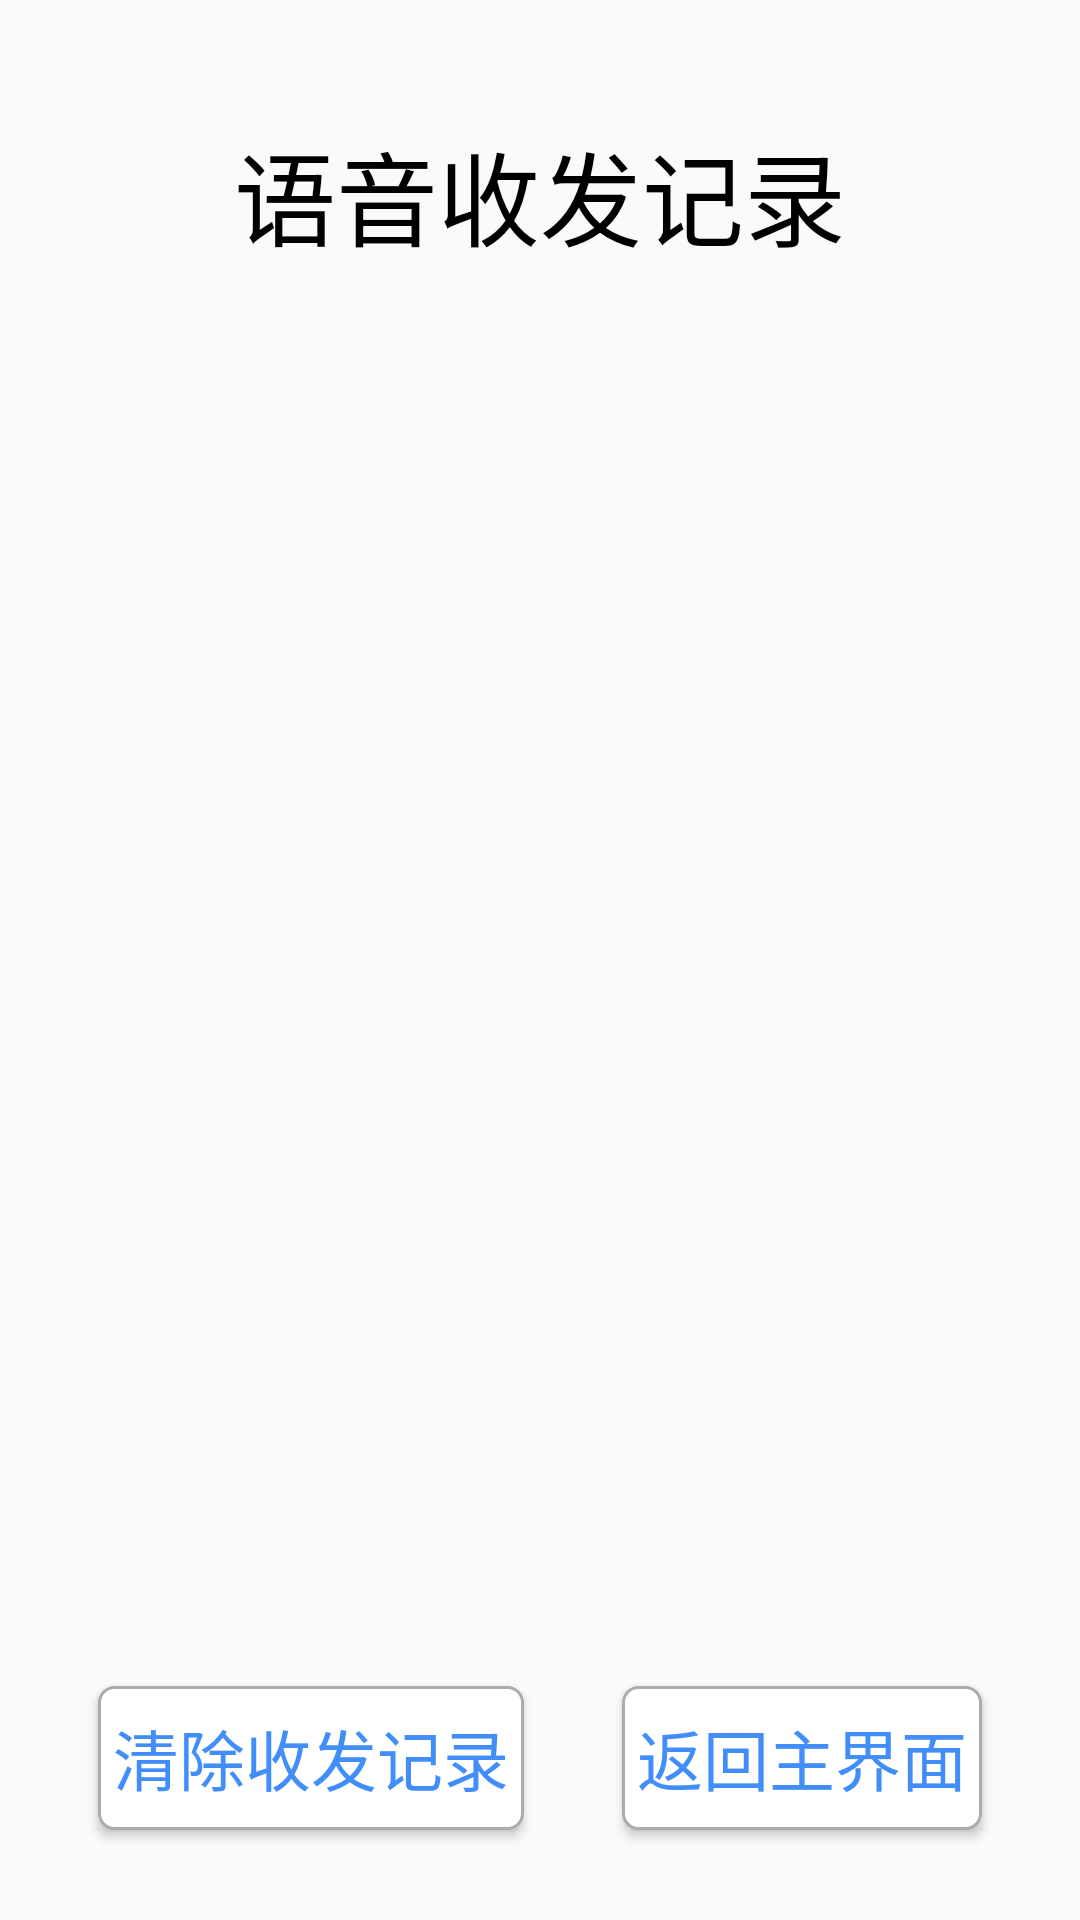

Android layout source for this screen:
<!-- AndroidManifest.xml: application theme AppTheme -->
<!-- res/layout/activity_yysfjl.xml -->
<androidx.constraintlayout.widget.ConstraintLayout xmlns:android="http://schemas.android.com/apk/res/android"
    xmlns:app="http://schemas.android.com/apk/res-auto"
    android:layout_width="match_parent"
    android:layout_height="match_parent">

    <TextView
        android:id="@+id/tv_title"
        style="@style/TextAppearance.AppCompat.Display1"
        android:layout_width="wrap_content"
        android:layout_height="wrap_content"
        android:layout_marginTop="40dp"
        android:text="@string/yysfjl"
        android:textColor="@color/black"
        app:layout_constraintBottom_toTopOf="@id/list_sfjl"
        app:layout_constraintLeft_toLeftOf="parent"
        app:layout_constraintRight_toRightOf="parent"
        app:layout_constraintTop_toTopOf="parent"
        app:layout_constraintVertical_chainStyle="spread_inside" />

    <ListView
        android:id="@+id/list_sfjl"
        android:layout_width="match_parent"
        android:layout_height="500dp"
        android:layout_marginStart="30dp"
        android:layout_marginTop="30dp"
        android:layout_marginEnd="30dp"
        android:layout_marginBottom="120dp"
        android:divider="#000000"
        android:dividerHeight="1px"
        android:scrollbars="none"
        app:layout_constraintEnd_toEndOf="parent"
        app:layout_constraintStart_toStartOf="parent"
        app:layout_constraintTop_toBottomOf="@id/tv_title" />


    <Button
        android:id="@+id/button_YysfjlQcsfjl"
        style="@style/TextAppearance.AppCompat.Large"
        android:layout_width="wrap_content"
        android:layout_height="wrap_content"
        android:layout_marginTop="30dp"
        android:layout_marginBottom="30dp"
        android:background="@drawable/bg_btn"
        android:paddingStart="5dp"
        android:paddingEnd="5dp"
        android:text="@string/qcsfjl"
        android:textColor="@drawable/bg_btn_text"
        app:layout_constraintBottom_toBottomOf="parent"
        app:layout_constraintEnd_toStartOf="@+id/button_YysfjlFhzjm"
        app:layout_constraintStart_toStartOf="parent"
        app:layout_goneMarginTop="30dp" />


    <Button
        android:id="@+id/button_YysfjlFhzjm"
        style="@style/TextAppearance.AppCompat.Large"
        android:layout_width="wrap_content"
        android:layout_height="wrap_content"
        android:layout_marginBottom="30dp"
        android:background="@drawable/bg_btn"
        android:paddingStart="5dp"
        android:paddingEnd="5dp"
        android:text="@string/tv_back_home"
        android:textColor="@drawable/bg_btn_text"
        app:layout_constraintBottom_toBottomOf="parent"
        app:layout_constraintEnd_toEndOf="parent"
        app:layout_constraintStart_toEndOf="@id/button_YysfjlQcsfjl"
        app:layout_goneMarginTop="30dp" />


</androidx.constraintlayout.widget.ConstraintLayout>
<!-- resources referenced by this layout -->
<resources>
  <color name="black">#000000</color>
  <!-- drawable bg_btn (drawable) -->
  <?xml version="1.0" encoding="utf-8"?>
  <selector xmlns:android="http://schemas.android.com/apk/res/android">
      <item android:state_pressed="false">
          <shape android:shape="rectangle" >
              <solid android:color="@color/color_white" />
              <corners android:radius="5dp" />
              <stroke android:width="1dp" android:color="#acacac" />
          </shape>
      </item>
  
      <item android:state_pressed="true" >
          <shape android:shape="rectangle">
              <solid android:color="@color/color_blue" />
              <corners android:radius="5dp" />
              <stroke android:width="1dp" android:color="#acacac" />
          </shape>
      </item>
  </selector>
  <!-- drawable bg_btn_text (drawable) -->
  <?xml version="1.0" encoding="utf-8"?>
  <selector xmlns:android="http://schemas.android.com/apk/res/android">
      <item android:color="@color/color_blue" android:state_pressed="false" />
      <item android:color="@color/color_white" android:state_pressed="true" />
  </selector>
  <string name="qcsfjl">清除收发记录</string>
  <string name="tv_back_home">返回主界面</string>
  <string name="yysfjl">语音收发记录</string>
  <style name="AppTheme" parent="AppBaseTheme">
          
      </style>
  <color name="color_white">#ffffff</color>
  <color name="color_blue">#418DF9</color>
  <style name="AppBaseTheme" parent="Theme.AppCompat.Light.NoActionBar">
          
      </style>
</resources>
